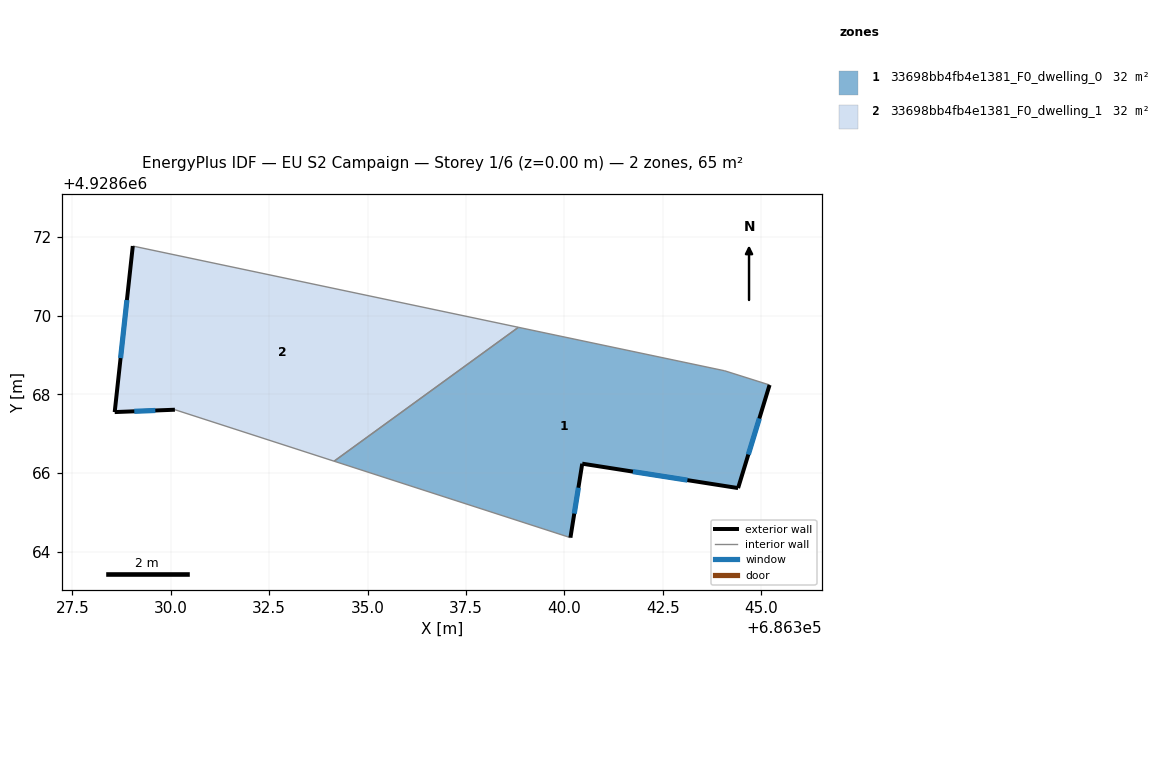
=== STOREY PLAN SPEC (per zone: floor XY polygon, exterior-wall plan segments, windows/doors) ===
zone 1: 33698bb4fb4e1381_F0_dwelling_0  (32.4 m²)
  floor: (686345.22, 4928668.24) (686344.42, 4928665.62) (686340.46, 4928666.24) (686340.16, 4928664.36) (686334.15, 4928666.30) (686338.83, 4928669.71) (686344.08, 4928668.60)
  exterior wall: (686340.16, 4928664.36) – (686340.46, 4928666.24)  [1.9 m]
    window: (686340.25, 4928664.97) – (686340.36, 4928665.63)  [0.7 m²]
  exterior wall: (686344.42, 4928665.62) – (686345.22, 4928668.24)  [2.7 m]
    window: (686344.68, 4928666.47) – (686344.96, 4928667.39)  [1.0 m²]
  exterior wall: (686340.46, 4928666.24) – (686344.42, 4928665.62)  [4.0 m]
    window: (686341.74, 4928666.04) – (686343.13, 4928665.82)  [1.5 m²]
  interior walls: 4
zone 2: 33698bb4fb4e1381_F0_dwelling_1  (32.4 m²)
  floor: (686338.83, 4928669.71) (686334.15, 4928666.30) (686330.11, 4928667.61) (686328.58, 4928667.55) (686329.04, 4928671.77)
  exterior wall: (686328.58, 4928667.55) – (686330.11, 4928667.61)  [1.5 m]
    window: (686329.07, 4928667.57) – (686329.61, 4928667.59)  [0.6 m²]
  exterior wall: (686329.04, 4928671.77) – (686328.58, 4928667.55)  [4.2 m]
    window: (686328.89, 4928670.40) – (686328.73, 4928668.92)  [1.6 m²]
  interior walls: 3

=== DERIVED (storey summary) ===
Building: EU S2 Campaign
Storey: 1 of 6  (floor level z = 0.00 m)
Storey gross floor area: 64.9 m²
Zones on this storey: 2
  - 33698bb4fb4e1381_F0_dwelling_0: floor 32.4 m²; exterior wall 8.7 m (26.0 m²); 3 window(s) 3.2 m²; WWR 12.2%
  - 33698bb4fb4e1381_F0_dwelling_1: floor 32.4 m²; exterior wall 5.8 m (17.3 m²); 2 window(s) 2.1 m²; WWR 12.2%
Zone adjacency (shared interzone walls):
  - 33698bb4fb4e1381_F0_dwelling_0 ↔ 33698bb4fb4e1381_F0_dwelling_1